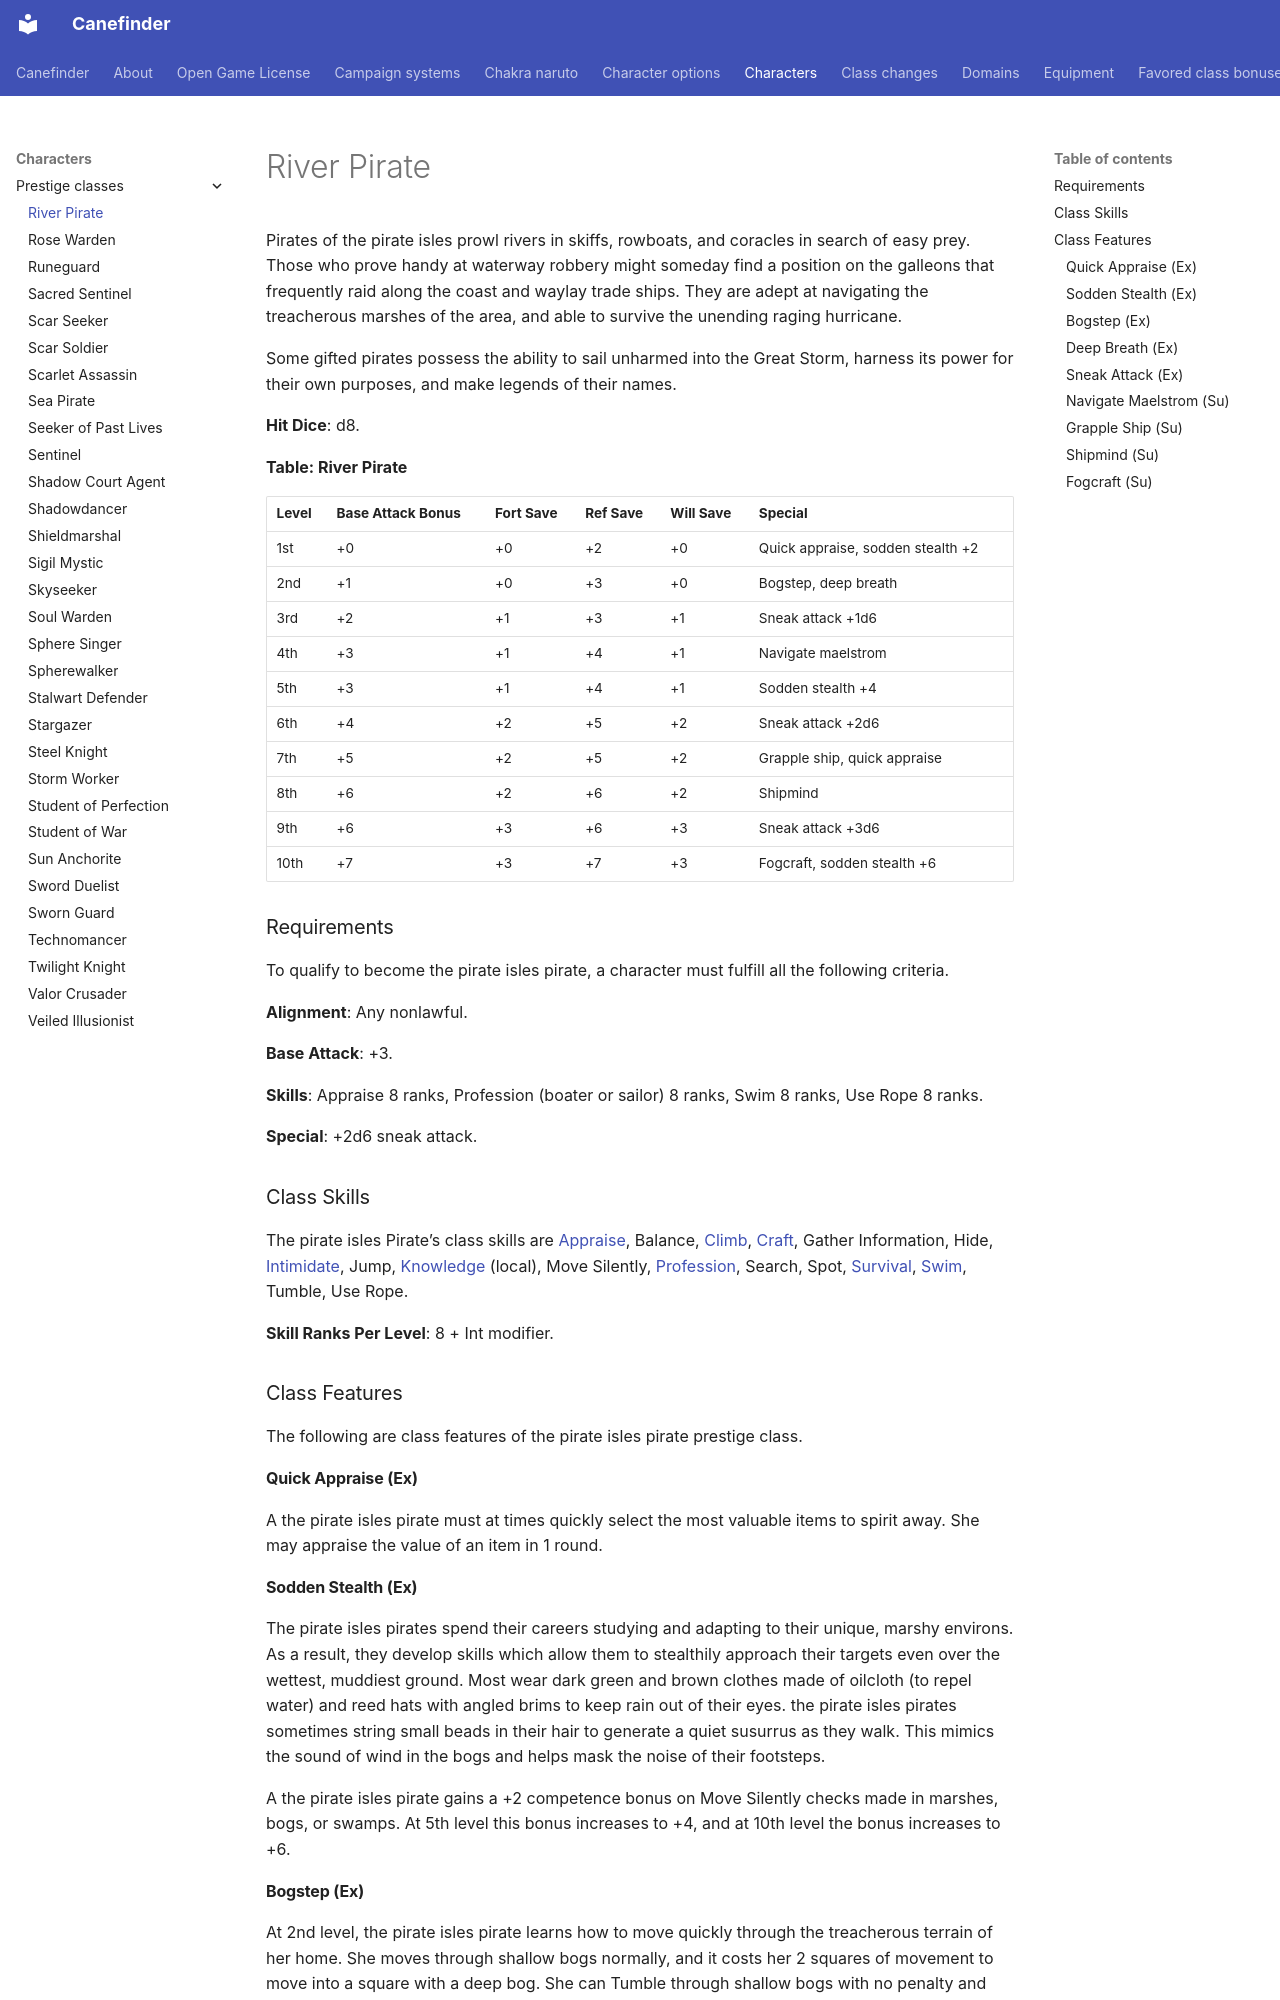

repository: canefinderhouserules/Canefinderhouserules · page: characters/prestige-classes/river-pirate/index.html · generator: mkdocs

# River Pirate

Pirates of the pirate isles prowl rivers in skiffs, rowboats, and coracles in search of easy prey. Those who prove handy at waterway robbery might someday find a position on the galleons that frequently raid along the coast and waylay trade ships. They are adept at navigating the treacherous marshes of the area, and able to survive the unending raging hurricane.

Some gifted pirates possess the ability to sail unharmed into the Great Storm, harness its power for their own purposes, and make legends of their names.

**Hit Dice**: d8.

**Table: River Pirate**

| Level | Base Attack Bonus | Fort Save | Ref Save | Will Save | Special |
|---|---|---|---|---|---|
| 1st | +0 | +0 | +2 | +0 | Quick appraise, sodden stealth +2 |
| 2nd | +1 | +0 | +3 | +0 | Bogstep, deep breath |
| 3rd | +2 | +1 | +3 | +1 | Sneak attack +1d6 |
| 4th | +3 | +1 | +4 | +1 | Navigate maelstrom |
| 5th | +3 | +1 | +4 | +1 | Sodden stealth +4 |
| 6th | +4 | +2 | +5 | +2 | Sneak attack +2d6 |
| 7th | +5 | +2 | +5 | +2 | Grapple ship, quick appraise |
| 8th | +6 | +2 | +6 | +2 | Shipmind |
| 9th | +6 | +3 | +6 | +3 | Sneak attack +3d6 |
| 10th | +7 | +3 | +7 | +3 | Fogcraft, sodden stealth +6 |

### Requirements

To qualify to become the pirate isles pirate, a character must fulfill all the following criteria.

**Alignment**: Any nonlawful.

**Base Attack**: +3.

**Skills**: Appraise 8 ranks, Profession (boater or sailor) 8 ranks, Swim 8 ranks, Use Rope 8 ranks.

**Special**: +2d6 sneak attack.

### Class Skills

The pirate isles Pirate’s class skills are [Appraise](../../rules/skills/appraise.md), Balance, [Climb](../../rules/skills/climb.md), [Craft](../../rules/skills/craft.md), Gather Information, Hide, [Intimidate](../../rules/skills/intimidate.md), Jump, [Knowledge](../../rules/skills/knowledge.md) (local), Move Silently, [Profession](../../rules/skills/profession.md), Search, Spot, [Survival](../../rules/skills/survival.md), [Swim](../../rules/skills/swim.md), Tumble, Use Rope.

**Skill Ranks Per Level**: 8 + Int modifier.

### Class Features

The following are class features of the pirate isles pirate prestige class.

#### Quick Appraise (Ex)

A the pirate isles pirate must at times quickly select the most valuable items to spirit away. She may appraise the value of an item in 1 round.

#### Sodden Stealth (Ex)

The pirate isles pirates spend their careers studying and adapting to their unique, marshy environs. As a result, they develop skills which allow them to stealthily approach their targets even over the wettest, muddiest ground. Most wear dark green and brown clothes made of oilcloth (to repel water) and reed hats with angled brims to keep rain out of their eyes. the pirate isles pirates sometimes string small beads in their hair to generate a quiet susurrus as they walk. This mimics the sound of wind in the bogs and helps mask the noise of their footsteps.

A the pirate isles pirate gains a +2 competence bonus on Move Silently checks made in marshes, bogs, or swamps. At 5th level this bonus increases to +4, and at 10th level the bonus increases to +6.

#### Bogstep (Ex)

At 2nd level, the pirate isles pirate learns how to move quickly through the treacherous terrain of her home. She moves through shallow bogs normally, and it costs her 2 squares of movement to move into a square with a deep bog. She can Tumble through shallow bogs with no penalty and can Tumble through deep bogs with a –4 penalty.

#### Deep Breath (Ex)

At 2nd level, the pirate isles pirate can hold her breath for a number of rounds equal to three times her Constitution score before she must start making Constitution checks.

#### Sneak Attack (Ex)

This is identical to the [rogue sneak attack](../classes/rogue.md#sneak-attack) ability, and stacks with sneak attack gained from other sources.
